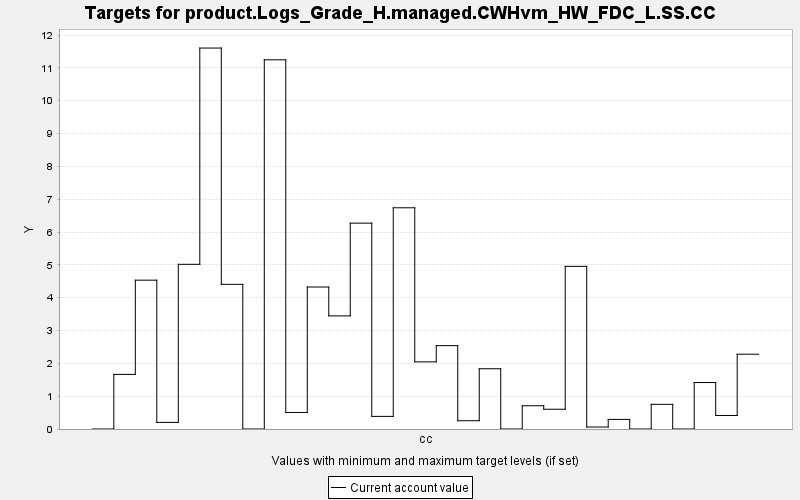

The table this chart was drawn from, first rows:
TARGET, PERIOD, YEAR, PERIODWIDTH, MINIMUM, MAXIMUM, MINWEIGHT, MAXWEIGHT, CURRENT, SUMMARY
product.Logs_Grade_H.managed.CWHvm_HW_FD…, 0, 0, 10.0, 0.0, 10000, 1.0, 1.0, 0.0, 0.0
product.Logs_Grade_H.managed.CWHvm_HW_FD…, 1, 10, 10.0, 0.0, 10000, 1.0, 1.0, 1.663, 0.0
product.Logs_Grade_H.managed.CWHvm_HW_FD…, 2, 20, 10.0, 0.0, 10000, 1.0, 1.0, 4.533, 0.0
product.Logs_Grade_H.managed.CWHvm_HW_FD…, 3, 30, 10.0, 0.0, 10000, 1.0, 1.0, 0.201, 0.0
product.Logs_Grade_H.managed.CWHvm_HW_FD…, 4, 40, 10.0, 0.0, 10000, 1.0, 1.0, 5.016, 0.0
product.Logs_Grade_H.managed.CWHvm_HW_FD…, 5, 50, 10.0, 0.0, 10000, 1.0, 1.0, 11.6, 0.0
product.Logs_Grade_H.managed.CWHvm_HW_FD…, 6, 60, 10.0, 0.0, 10000, 1.0, 1.0, 4.406, 0.0
product.Logs_Grade_H.managed.CWHvm_HW_FD…, 7, 70, 10.0, 0.0, 10000, 1.0, 1.0, 0.0, 0.0
product.Logs_Grade_H.managed.CWHvm_HW_FD…, 8, 80, 10.0, 0.0, 10000, 1.0, 1.0, 11.24, 0.0
product.Logs_Grade_H.managed.CWHvm_HW_FD…, 9, 90, 10.0, 0.0, 10000, 1.0, 1.0, 0.504, 0.0
product.Logs_Grade_H.managed.CWHvm_HW_FD…, 10, 100, 10.0, 0.0, 10000, 1.0, 1.0, 4.325, 0.0
product.Logs_Grade_H.managed.CWHvm_HW_FD…, 11, 110, 10.0, 0.0, 10000, 1.0, 1.0, 3.445, 0.0
product.Logs_Grade_H.managed.CWHvm_HW_FD…, 12, 120, 10.0, 0.0, 10000, 1.0, 1.0, 6.27, 0.0
product.Logs_Grade_H.managed.CWHvm_HW_FD…, 13, 130, 10.0, 0.0, 10000, 1.0, 1.0, 0.384, 0.0
product.Logs_Grade_H.managed.CWHvm_HW_FD…, 14, 140, 10.0, 0.0, 10000, 1.0, 1.0, 6.738, 0.0
product.Logs_Grade_H.managed.CWHvm_HW_FD…, 15, 150, 10.0, 0.0, 10000, 1.0, 1.0, 2.045, 0.0
product.Logs_Grade_H.managed.CWHvm_HW_FD…, 16, 160, 10.0, 0.0, 10000, 1.0, 1.0, 2.539, 0.0
product.Logs_Grade_H.managed.CWHvm_HW_FD…, 17, 170, 10.0, 0.0, 10000, 1.0, 1.0, 0.252, 0.0
product.Logs_Grade_H.managed.CWHvm_HW_FD…, 18, 180, 10.0, 0.0, 10000, 1.0, 1.0, 1.835, 0.0
product.Logs_Grade_H.managed.CWHvm_HW_FD…, 19, 190, 10.0, 0.0, 10000, 1.0, 1.0, 0.0, 0.0
product.Logs_Grade_H.managed.CWHvm_HW_FD…, 20, 200, 10.0, 0.0, 10000, 1.0, 1.0, 0.708, 0.0
product.Logs_Grade_H.managed.CWHvm_HW_FD…, 21, 210, 10.0, 0.0, 10000, 1.0, 1.0, 0.602, 0.0
product.Logs_Grade_H.managed.CWHvm_HW_FD…, 22, 220, 10.0, 0.0, 10000, 1.0, 1.0, 4.953, 0.0
product.Logs_Grade_H.managed.CWHvm_HW_FD…, 23, 230, 10.0, 0.0, 10000, 1.0, 1.0, 0.06, 0.0
product.Logs_Grade_H.managed.CWHvm_HW_FD…, 24, 240, 10.0, 0.0, 10000, 1.0, 1.0, 0.292, 0.0
product.Logs_Grade_H.managed.CWHvm_HW_FD…, 25, 250, 10.0, 0.0, 10000, 1.0, 1.0, 0.0, 0.0
product.Logs_Grade_H.managed.CWHvm_HW_FD…, 26, 260, 10.0, 0.0, 10000, 1.0, 1.0, 0.751, 0.0
product.Logs_Grade_H.managed.CWHvm_HW_FD…, 27, 270, 10.0, 0.0, 10000, 1.0, 1.0, 0.0, 0.0
product.Logs_Grade_H.managed.CWHvm_HW_FD…, 28, 280, 10.0, 0.0, 10000, 1.0, 1.0, 1.415, 0.0
product.Logs_Grade_H.managed.CWHvm_HW_FD…, 29, 290, 10.0, 0.0, 10000, 1.0, 1.0, 0.412, 0.0
product.Logs_Grade_H.managed.CWHvm_HW_FD…, 30, 300, 10.0, 0.0, 10000, 1.0, 1.0, 2.278, 0.0
